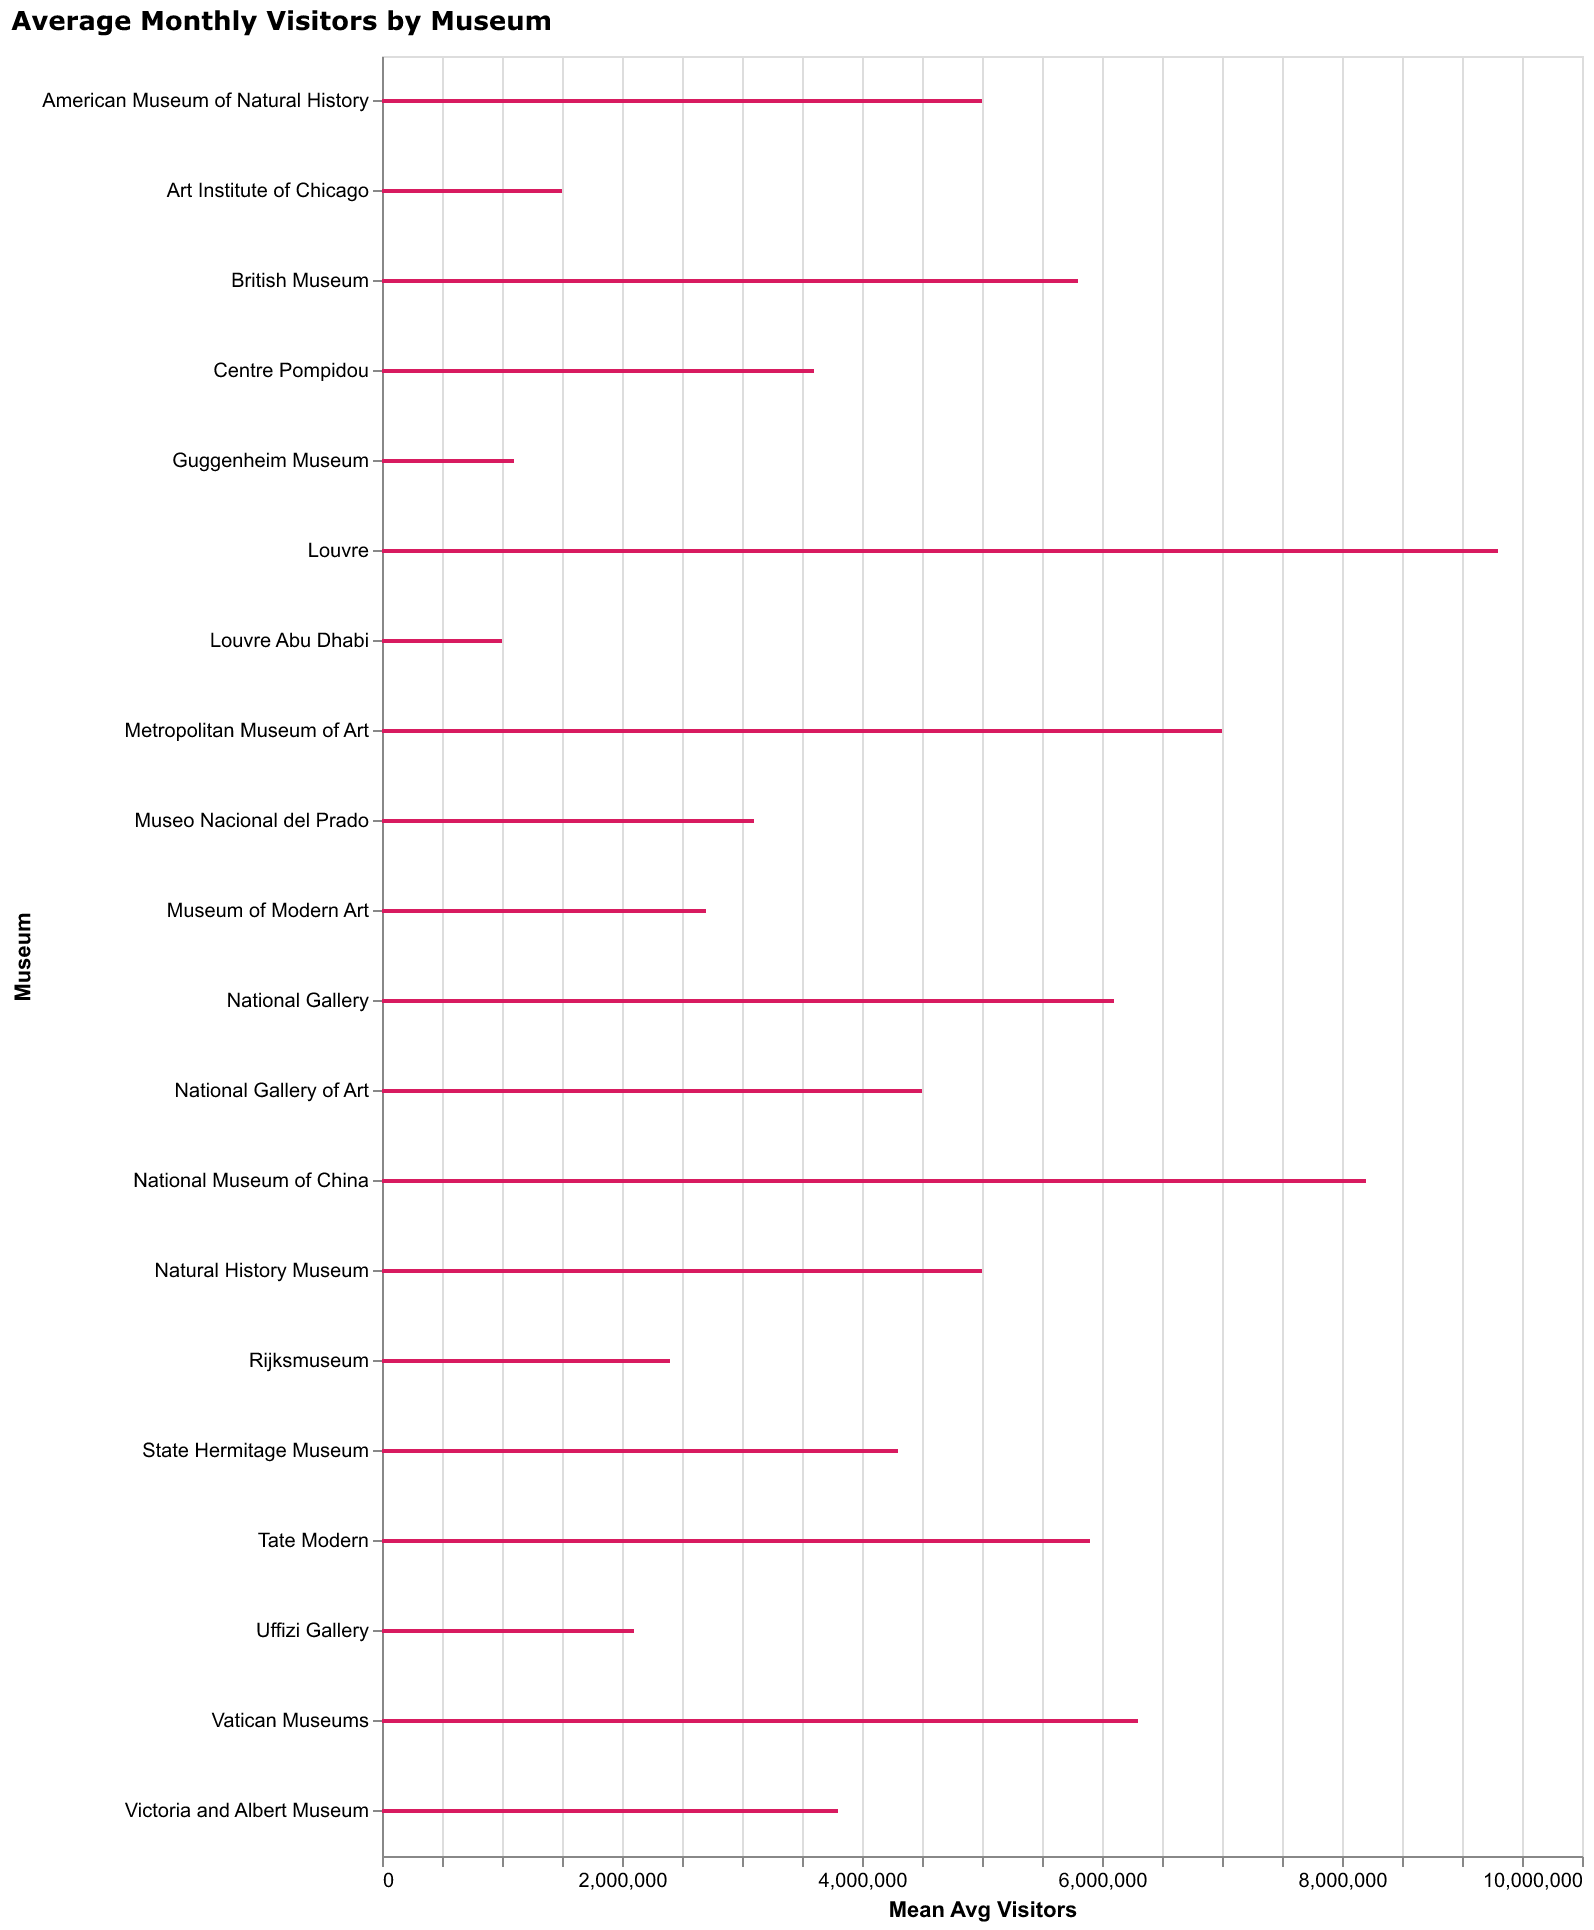

Source data for this figure (header and first rows):
Museum, Avg Visitors
Louvre, 9300000
Metropolitan Museum of Art, 7000000
British Museum, 5800000
Tate Modern, 5900000
Vatican Museums, 6300000
National Gallery, 6100000
Rijksmuseum, 2400000
Museo Nacional del Prado, 3100000
Art Institute of Chicago, 1500000
Uffizi Gallery, 2100000
State Hermitage Museum, 4300000
Museum of Modern Art, 2700000
Louvre Abu Dhabi, 1000000
National Museum of China, 8200000
Natural History Museum, 5000000
American Museum of Natural History, 5000000
Victoria and Albert Museum, 3800000
National Gallery of Art, 4500000
Centre Pompidou, 3600000
Guggenheim Museum, 1100000
